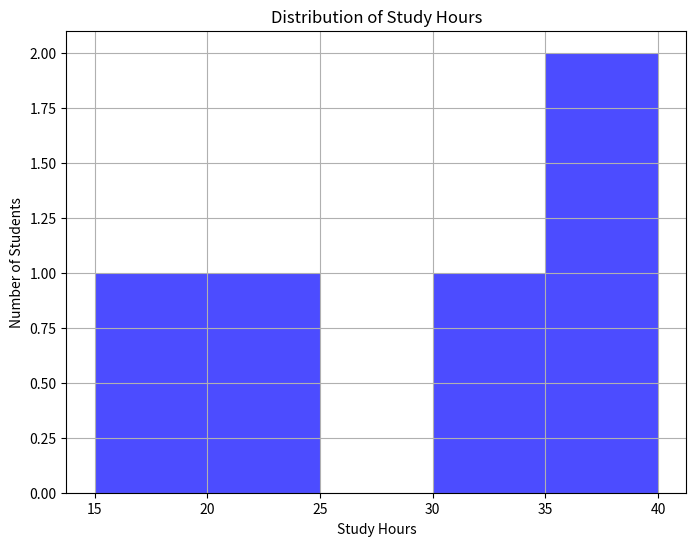
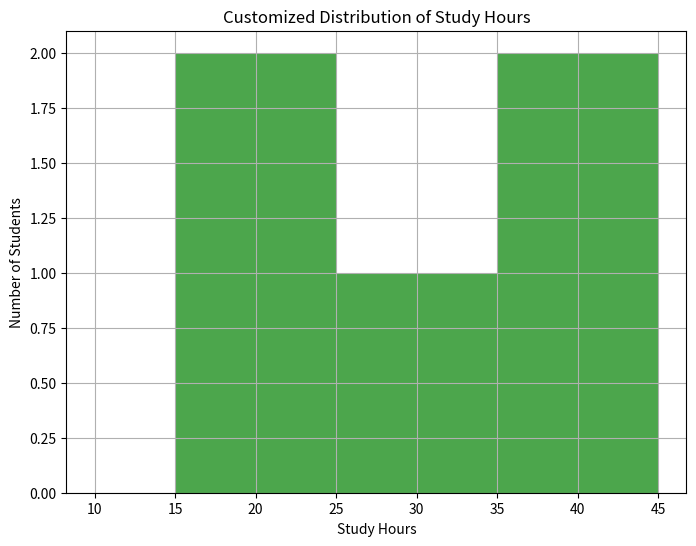
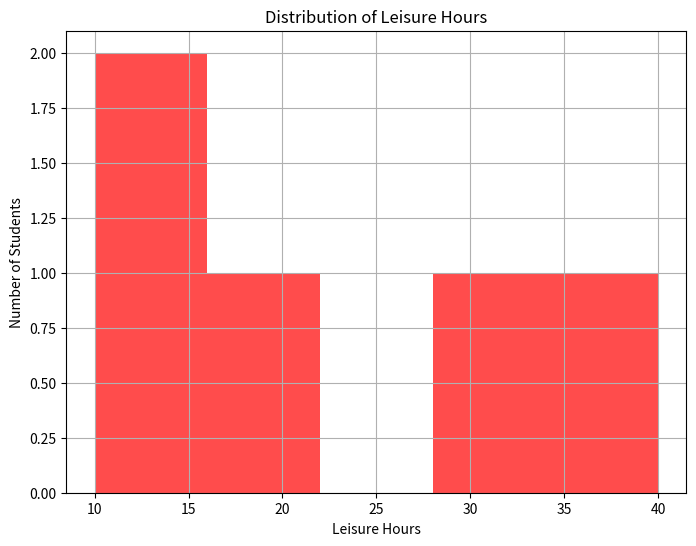

Here is the Python script that generated these plots, in order:
import pandas as pd
import json
import matplotlib.pyplot as plt

# Load the JSON data into a Pandas DataFrame
json_data = """
[
    { "Student": "Alice", "Study": 35, "Sports": 5, "Leisure": 15, "Sleep": 60 },
    { "Student": "Bob", "Study": 20, "Sports": 10, "Leisure": 30, "Sleep": 60 },
    { "Student": "Chloe", "Study": 40, "Sports": 3, "Leisure": 10, "Sleep": 57 },
    { "Student": "David", "Study": 15, "Sports": 20, "Leisure": 40, "Sleep": 50 },
    { "Student": "Emma", "Study": 30, "Sports": 6, "Leisure": 20, "Sleep": 55 }
]
"""
data = json.loads(json_data)
df = pd.DataFrame(data)

# Task 1: Examine and describe data
print(df.head())  # Printing the first five rows

# Task 2: Create a basic histogram for 'Study' hours
plt.figure(figsize=(8, 6))
plt.hist(df["Study"], bins=5, color="blue", alpha=0.7)
plt.title("Distribution of Study Hours")
plt.xlabel("Study Hours")
plt.ylabel("Number of Students")
plt.grid(True)
plt.savefig("study_hours_distribution.png")  # Save the figure
plt.close()  # Close the plot to free up memory

# Interpretation: Brief analysis
# The histogram shows that most students study between 15 to 40 hours, with a peak around 30-35 hours.


# Task 3: Customize your histogram
custom_bins = [10, 15, 25, 35, 45]
plt.figure(figsize=(8, 6))
plt.hist(df["Study"], bins=custom_bins, color="green", alpha=0.7)
plt.title("Customized Distribution of Study Hours")
plt.xlabel("Study Hours")
plt.ylabel("Number of Students")
plt.grid(True)
plt.savefig("custom_study_hours_distribution.png")  # Save the figure
plt.close()  # Close the plot to free up memory

# Explanation for choices:
# Chosen bin sizes to closely observe the distribution around the common study hours (15, 25, 35).


# Task 4: Additional data visualization
# Visualizing 'Leisure' hours
plt.figure(figsize=(8, 6))
plt.hist(df["Leisure"], bins=5, color="red", alpha=0.7)
plt.title("Distribution of Leisure Hours")
plt.xlabel("Leisure Hours")
plt.ylabel("Number of Students")
plt.grid(True)
plt.savefig("leisure_hours_distribution.png")  # Save the figure
plt.close()  # Close the plot to free up memory

# Comparison:
# The distribution of 'Leisure' hours is more spread compared to 'Study' hours, with more variation in how students spend their leisure time.
